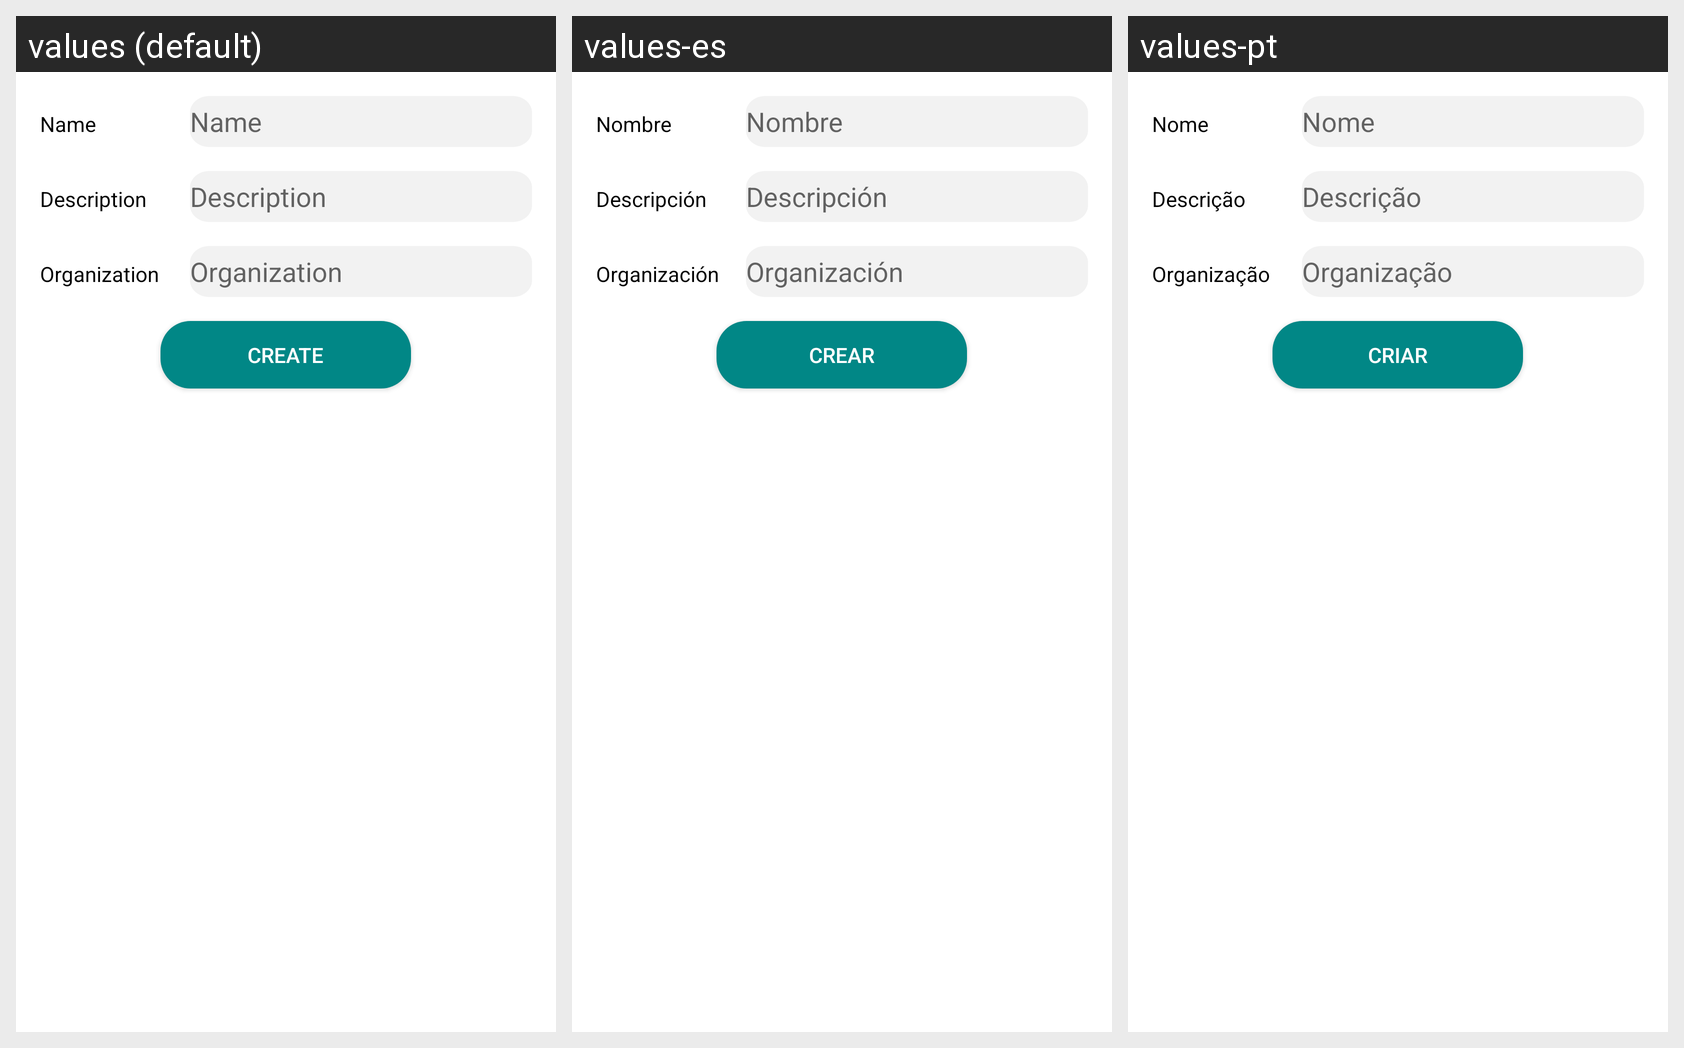

Locale-by-locale string values for the Android screen shown in this grid:
Android screen res/layout/prize_new_fragment.xml rendered under 3 locales, left to right: values (default), values-es, values-pt. Device: Nexus 5 (rendered at 1080×1920; each locale shown at half size, 540×960, under a caption strip naming it); theme Theme.Vinyls_Equipo_16.
Strings drawn on this screen, with the default value and each locale's value (text and hints the layout hard-codes, and strings that could not be matched under every locale, appear in the picture but are not listed):

name
  values: Name
  values-es: Nombre
  values-pt: Nome

description
  values: Description
  values-es: Descripción
  values-pt: Descrição

organization
  values: Organization
  values-es: Organización
  values-pt: Organização

create
  values: Create
  values-es: Crear
  values-pt: Criar
